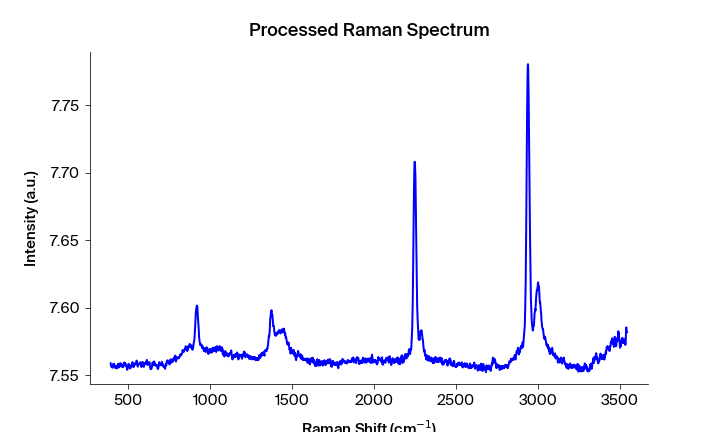

Values plotted in this chart, from the file beside it:
Pixels #, Intensity (a.u.), Wavelength (nm), Raman shift (cm-1), Raman shift (cm-1) adjusted, Filtered Intensity (a.u.), Baselined Filtered Intensity (a.u.)
0.0, 7.559, 543.3, 392.3, 392.6, 7.557, -0.009402
1.0, 7.557, 543.4, 394.2, 394.5, 7.557, -0.009402
2.0, 7.557, 543.5, 396.1, 396.3, 7.557, -0.009402
3.0, 7.556, 543.5, 397.9, 398.2, 7.557, -0.009522
4.0, 7.556, 543.6, 399.8, 400, 7.556, -0.009612
5.0, 7.557, 543.6, 401.6, 401.9, 7.556, -0.009612
6.0, 7.556, 543.7, 403.5, 403.8, 7.557, -0.009522
7.0, 7.557, 543.7, 405.4, 405.6, 7.557, -0.009252
8.0, 7.558, 543.8, 407.2, 407.5, 7.558, -0.008372
9.0, 7.559, 543.8, 409.1, 409.3, 7.558, -0.008062
10.0, 7.558, 543.9, 410.9, 411.2, 7.558, -0.007862
11.0, 7.558, 543.9, 412.8, 413, 7.558, -0.007862
12.0, 7.558, 544, 414.6, 414.9, 7.558, -0.008062
13.0, 7.557, 544.1, 416.5, 416.7, 7.557, -0.009182
14.0, 7.557, 544.1, 418.4, 418.6, 7.557, -0.009213
15.0, 7.556, 544.2, 420.2, 420.5, 7.557, -0.009213
16.0, 7.556, 544.2, 422.1, 422.3, 7.557, -0.009213
17.0, 7.557, 544.3, 423.9, 424.2, 7.556, -0.01001
18.0, 7.557, 544.3, 425.8, 426, 7.556, -0.01001
19.0, 7.556, 544.4, 427.6, 427.9, 7.556, -0.01014
20.0, 7.556, 544.4, 429.5, 429.7, 7.556, -0.01014
21.0, 7.555, 544.5, 431.3, 431.6, 7.556, -0.01033
22.0, 7.556, 544.5, 433.2, 433.4, 7.556, -0.01014
23.0, 7.556, 544.6, 435.1, 435.3, 7.556, -0.009554
24.0, 7.559, 544.7, 436.9, 437.1, 7.558, -0.008194
25.0, 7.559, 544.7, 438.8, 439, 7.558, -0.008195
26.0, 7.558, 544.8, 440.6, 440.8, 7.558, -0.008195
27.0, 7.558, 544.8, 442.5, 442.7, 7.558, -0.008335
28.0, 7.556, 544.9, 444.3, 444.5, 7.558, -0.008335
29.0, 7.558, 544.9, 446.2, 446.4, 7.558, -0.008336
30.0, 7.559, 545, 448, 448.2, 7.559, -0.007476
31.0, 7.559, 545, 449.9, 450.1, 7.559, -0.007476
32.0, 7.559, 545.1, 451.7, 451.9, 7.559, -0.007416
33.0, 7.557, 545.2, 453.6, 453.8, 7.559, -0.007417
34.0, 7.559, 545.2, 455.4, 455.6, 7.558, -0.008327
35.0, 7.557, 545.3, 457.3, 457.5, 7.557, -0.008847
36.0, 7.558, 545.3, 459.1, 459.3, 7.557, -0.008838
37.0, 7.557, 545.4, 461, 461.2, 7.557, -0.008888
38.0, 7.557, 545.4, 462.8, 463, 7.557, -0.008888
39.0, 7.556, 545.5, 464.7, 464.8, 7.557, -0.009399
40.0, 7.557, 545.5, 466.5, 466.7, 7.556, -0.009619
41.0, 7.556, 545.6, 468.3, 468.5, 7.556, -0.009619
42.0, 7.556, 545.6, 470.2, 470.4, 7.557, -0.0094
43.0, 7.559, 545.7, 472, 472.2, 7.558, -0.00761
44.0, 7.558, 545.8, 473.9, 474.1, 7.558, -0.007611
45.0, 7.56, 545.8, 475.7, 475.9, 7.558, -0.007611
46.0, 7.558, 545.9, 477.6, 477.8, 7.558, -0.007611
47.0, 7.558, 545.9, 479.4, 479.6, 7.558, -0.007752
48.0, 7.559, 546, 481.3, 481.4, 7.558, -0.007752
49.0, 7.558, 546, 483.1, 483.3, 7.558, -0.007753
50.0, 7.558, 546.1, 485, 485.1, 7.558, -0.007753
51.0, 7.557, 546.1, 486.8, 487, 7.557, -0.009093
52.0, 7.557, 546.2, 488.6, 488.8, 7.557, -0.009294
53.0, 7.556, 546.3, 490.5, 490.6, 7.556, -0.009574
54.0, 7.555, 546.3, 492.3, 492.5, 7.556, -0.009585
55.0, 7.554, 546.4, 494.2, 494.3, 7.556, -0.009585
56.0, 7.556, 546.4, 496, 496.2, 7.556, -0.009586
57.0, 7.557, 546.5, 497.8, 498, 7.557, -0.008846
58.0, 7.558, 546.5, 499.7, 499.8, 7.558, -0.008237
59.0, 7.558, 546.6, 501.5, 501.7, 7.558, -0.008237
... 1,988 more rows
